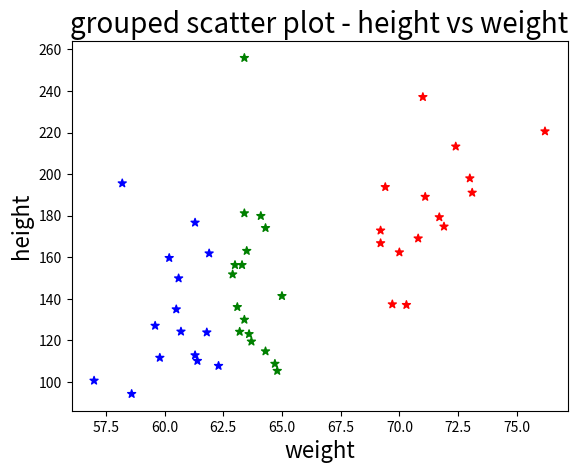

Write Python code to recreate this figure.
import matplotlib.pyplot as plt
import numpy as np

weight1 = [57, 58.2, 58.6, 59.6, 59.8, 60.2, 60.5, 60.6, 60.7, 61.3, 61.3, 61.4, 61.8, 61.9, 62.3]
height1 = [100.7, 195.6, 94.3, 127.1, 111.7, 159.7, 135, 149.9, 124.3, 112.9, 176.7, 110.2, 123.9, 161.9, 107.8]

weight2 = [62.9, 63, 63.1, 63.2, 63.3, 63.4, 63.4, 63.4, 63.5, 63.6, 63.7, 64.1, 64.3, 64.3, 64.7, 64.8, 65]
height2 = [151.8, 156.3, 136.1, 124.2, 156.3, 130, 181.2, 255.9, 163.1, 123.1, 119.5, 179.9, 114.8, 174.1, 108.8, 105.4,
           141.4]

weight3 = [69.2, 69.2, 69.4, 69.7, 70, 70.3, 70.8, 71, 71.1, 71.7, 71.9, 72.4, 73, 73.1, 76.2]
height3 = [166.8, 172.9, 193.8, 137.4, 162.4, 137.1, 169.1, 237.1, 189.1, 179.3, 174.8, 213.3, 198, 191.1, 220.6]

weight = np.concatenate((weight1, weight2, weight3))
height = np.concatenate((height1, height2, height3))

color_array = ['b'] * 15 + ['g'] * 17 + ['r'] * 15

plt.scatter(weight, height, marker='*', c=color_array)

plt.xlabel('weight', fontsize=16)
plt.ylabel('height', fontsize=16)
plt.title('grouped scatter plot - height vs weight', fontsize=20)
plt.show()
